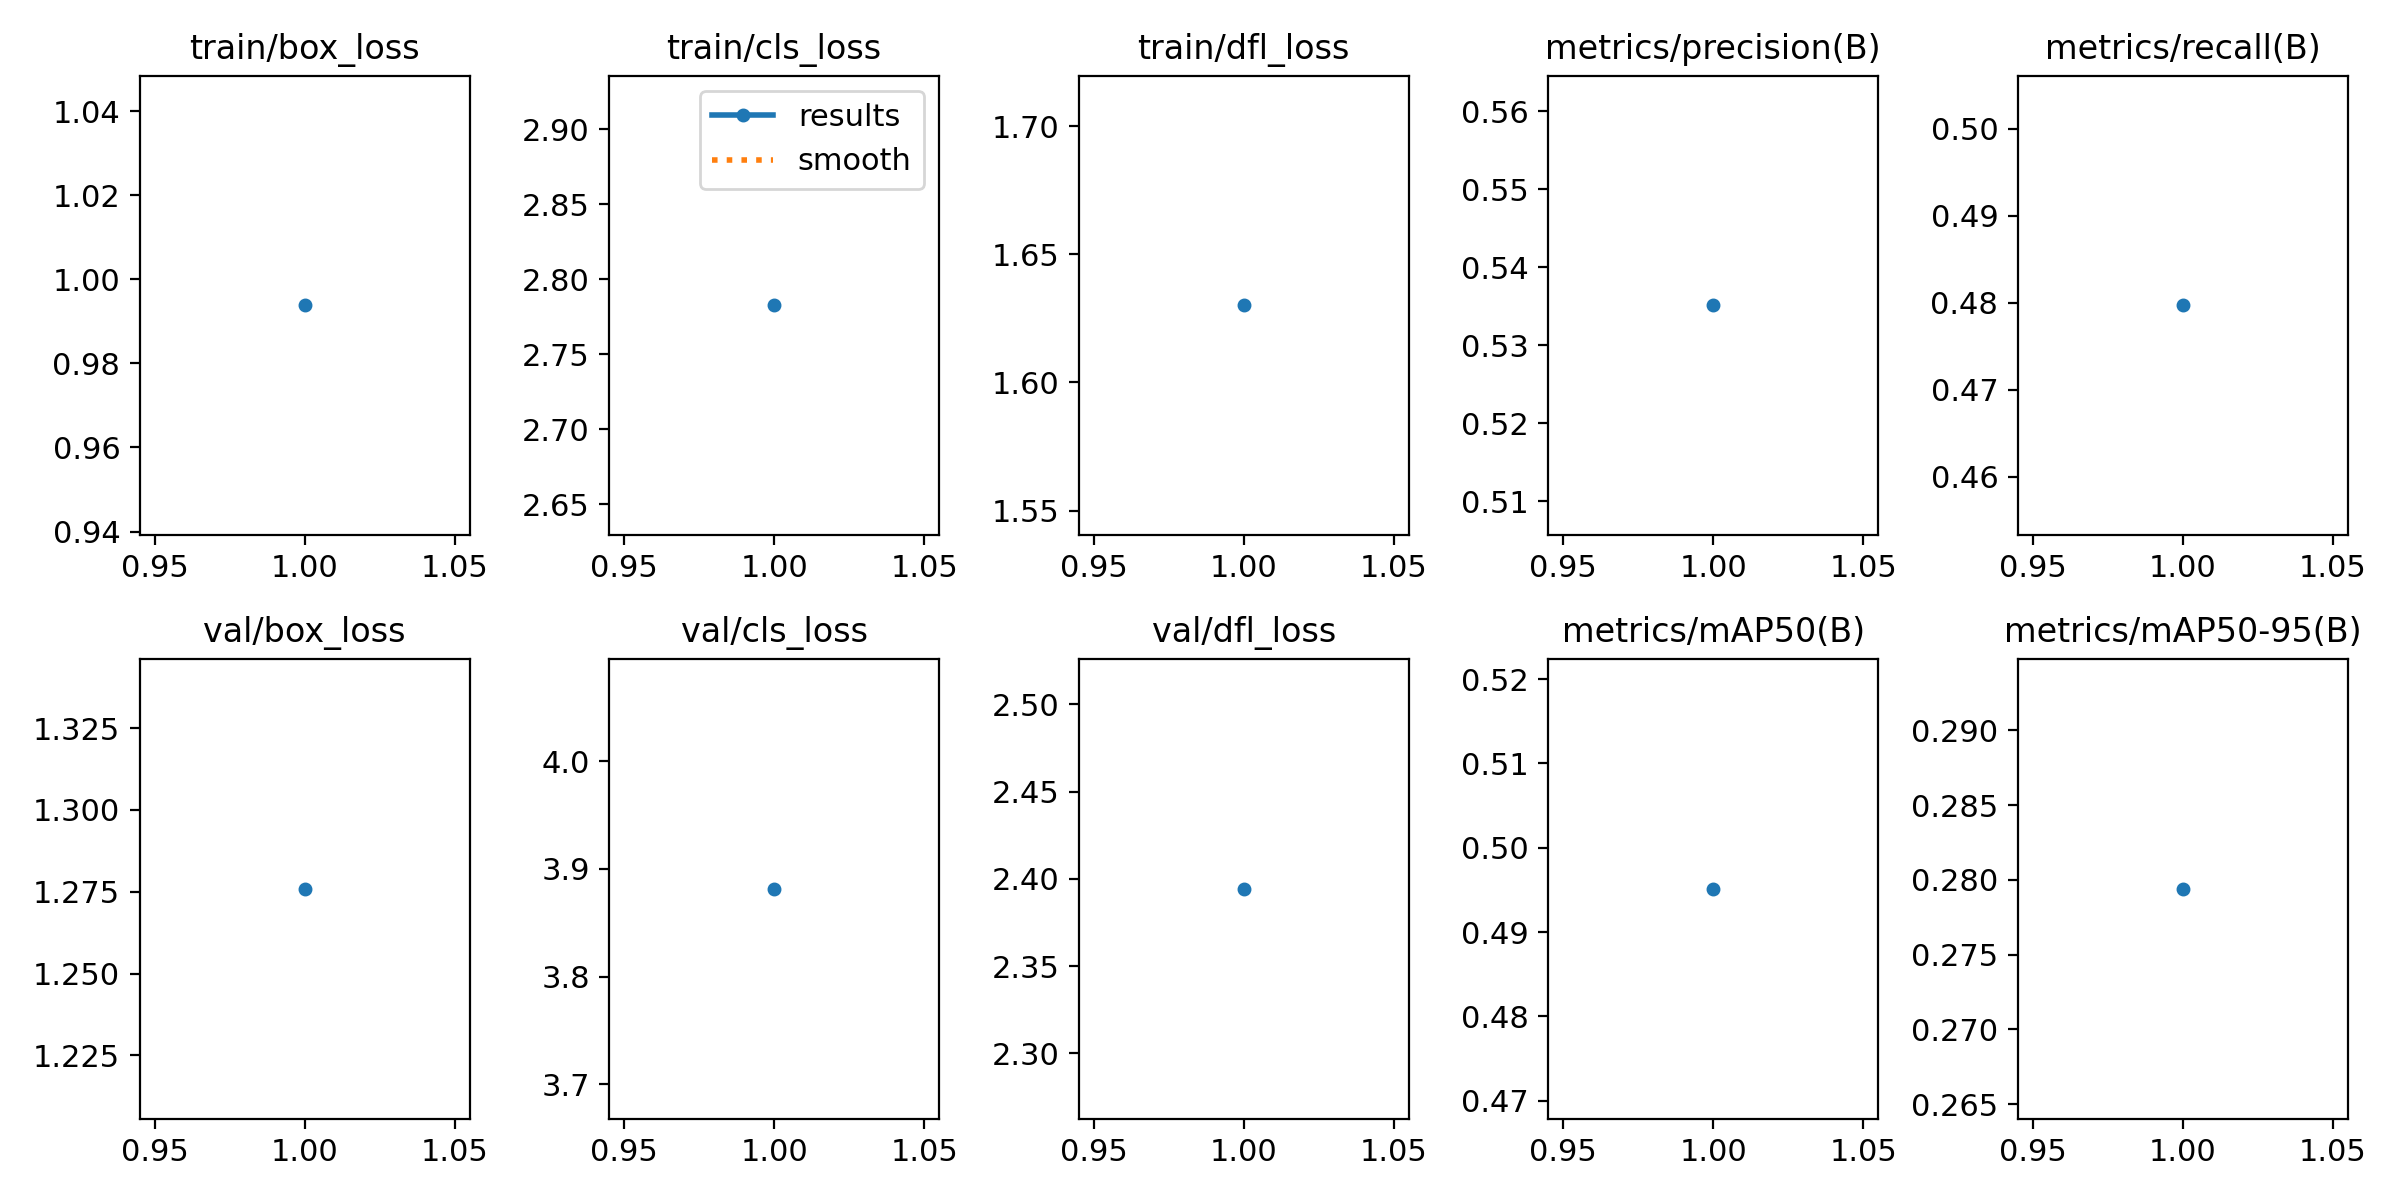

The data file committed next to this chart (first rows):
epoch, train/box_loss, train/cls_loss, train/dfl_loss, metrics/precision(B), metrics/recall(B), metrics/mAP50(B), metrics/mAP50-95(B), val/box_loss, val/cls_loss, val/dfl_loss, lr/pg0, lr/pg1, lr/pg2
1, 0.9938, 2.783, 1.63, 0.5351, 0.4797, 0.4951, 0.2794, 1.276, 3.881, 2.394, 0.0003657, 0.0003657, 0.0003657
